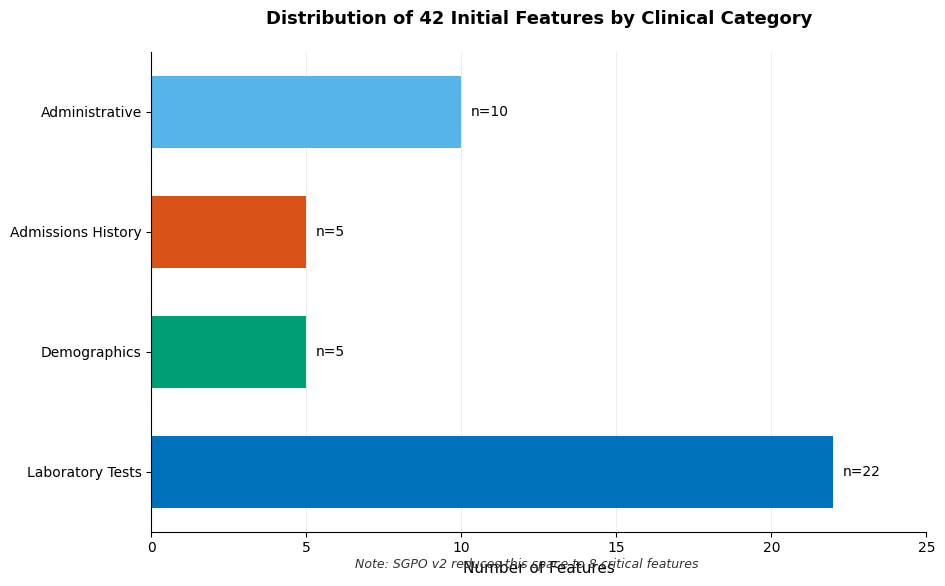

The script that saved this image: (Note: this script raises an exception after producing the figure.)
import matplotlib.pyplot as plt
import matplotlib.patches as mpatches
import numpy as np

# Data
categories = ['Laboratory Tests', 'Demographics', 'Admissions History', 'Administrative']
counts = [22, 5, 5, 10]
colors = ['#0072BD', '#009E73', '#D95319', '#56B4E9']  # IEEE palette

# Create figure with specific dimensions for 300 DPI (8x5 inches = 2400x1500 pixels at 300 DPI)
fig, ax = plt.subplots(figsize=(10, 6), dpi=300)

# Create horizontal bar chart
bars = ax.barh(categories, counts, color=colors, edgecolor='none', height=0.6)

# Customize labels and title
ax.set_xlabel('Number of Features', fontsize=11, fontname='Arial', fontweight='normal')
ax.set_title('Distribution of 42 Initial Features by Clinical Category',
             fontsize=13, fontname='Arial', fontweight='bold', pad=20)

# Add count labels on the bars
for i, (bar, count) in enumerate(zip(bars, counts)):
    width = bar.get_width()
    ax.text(width + 0.3, bar.get_y() + bar.get_height()/2,
            f'n={count}',
            ha='left', va='center', fontsize=10, fontname='Arial', fontweight='normal')

# Customize axes
ax.set_xlim(0, 25)
ax.set_ylim(-0.5, len(categories) - 0.5)
ax.spines['top'].set_visible(False)
ax.spines['right'].set_visible(False)
ax.spines['left'].set_linewidth(0.8)
ax.spines['bottom'].set_linewidth(0.8)
ax.grid(axis='x', alpha=0.3, linestyle='-', linewidth=0.5)
ax.set_axisbelow(True)

# Set tick labels font
ax.tick_params(axis='both', which='major', labelsize=10)
for label in ax.get_xticklabels():
    label.set_fontname('Arial')
for label in ax.get_yticklabels():
    label.set_fontname('Arial')

# Add annotation
fig.text(0.5, 0.02, 'Note: SGPO v2 reduces this space to 8 critical features',
         ha='center', fontsize=9, fontname='Arial', style='italic', color='#333333')

# Adjust layout to accommodate annotation
plt.subplots_adjust(bottom=0.08)

# Save figure
output_path = 'results/figures/fig2_feature_distribution.png'
plt.savefig(output_path, dpi=300, bbox_inches='tight', facecolor='white', edgecolor='none')
print(f"Figure saved to {output_path}")

# Also save as PDF for publication
pdf_path = 'results/figures/fig2_feature_distribution.pdf'
plt.savefig(pdf_path, dpi=300, bbox_inches='tight', facecolor='white', edgecolor='none')
print(f"Figure saved to {pdf_path}")

plt.close()
print("Visualization complete!")
